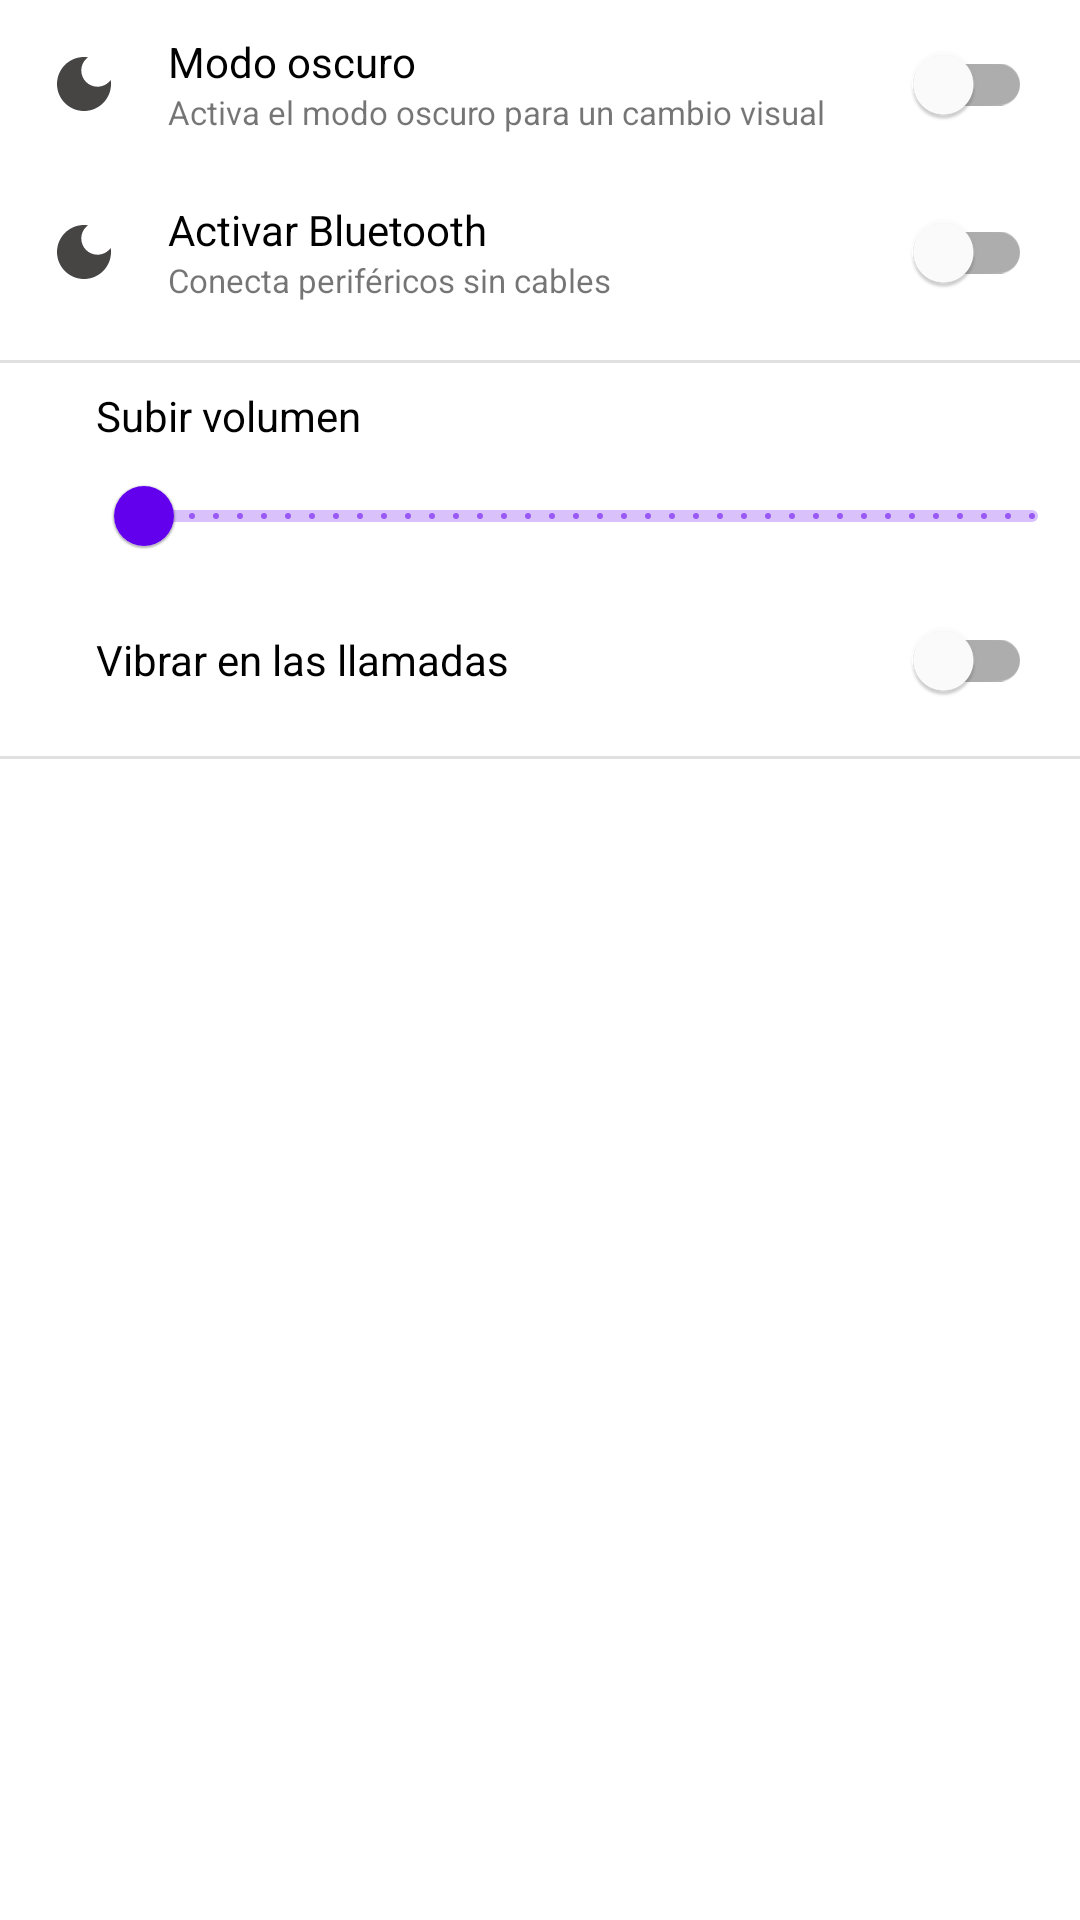

The Android layout XML behind this screen, and the referenced resources:
<!-- AndroidManifest.xml: application theme Theme.AndroidMaster -->
<!-- res/layout/activity_settings.xml -->
<?xml version="1.0" encoding="utf-8"?>
<LinearLayout xmlns:android="http://schemas.android.com/apk/res/android"
    xmlns:app="http://schemas.android.com/apk/res-auto"
    xmlns:tools="http://schemas.android.com/tools"
    android:layout_width="match_parent"
    android:layout_height="match_parent"
    android:orientation="vertical"
    tools:context=".settings.SettingsActivity">

    <LinearLayout
        android:layout_width="match_parent"
        android:layout_height="wrap_content"
        android:gravity="center_vertical"
        android:orientation="horizontal">

        <ImageView
            android:layout_width="wrap_content"
            android:layout_height="wrap_content"
            android:layout_margin="16dp"
            android:src="@drawable/ic_dark_mode" />

        <LinearLayout
            android:layout_width="0dp"
            android:layout_height="wrap_content"
            android:layout_weight="1"
            android:orientation="vertical">

            <TextView
                android:layout_width="wrap_content"
                android:layout_height="wrap_content"
                android:text="Modo oscuro"
                android:textColor="@color/black" />

            <TextView
                android:layout_width="wrap_content"
                android:layout_height="wrap_content"
                android:text="Activa el modo oscuro para un cambio visual"
                android:textSize="11sp" />

        </LinearLayout>

        <com.google.android.material.switchmaterial.SwitchMaterial
            android:id="@+id/swichDarkMode"
            android:layout_width="wrap_content"
            android:layout_height="wrap_content"
            android:layout_marginHorizontal="16dp" />

    </LinearLayout>

    <LinearLayout
        android:layout_width="match_parent"
        android:layout_height="wrap_content"
        android:gravity="center_vertical"
        android:orientation="horizontal">

        <ImageView
            android:layout_width="wrap_content"
            android:layout_height="wrap_content"
            android:layout_margin="16dp"
            android:src="@drawable/ic_dark_mode" />

        <LinearLayout
            android:layout_width="0dp"
            android:layout_height="wrap_content"
            android:layout_weight="1"
            android:orientation="vertical">

            <TextView
                android:layout_width="wrap_content"
                android:layout_height="wrap_content"
                android:text="Activar Bluetooth"
                android:textColor="@color/black" />

            <TextView
                android:layout_width="wrap_content"
                android:layout_height="wrap_content"
                android:text="Conecta periféricos sin cables"
                android:textSize="11sp" />

        </LinearLayout>

        <com.google.android.material.switchmaterial.SwitchMaterial
            android:id="@+id/swichBluetooth"
            android:layout_width="wrap_content"
            android:layout_height="wrap_content"
            android:layout_marginHorizontal="16dp" />

    </LinearLayout>

    <com.google.android.material.divider.MaterialDivider
        android:layout_width="match_parent"
        android:layout_height="1dp"
        android:layout_marginVertical="8dp" />

    <LinearLayout
        android:layout_width="match_parent"
        android:layout_height="wrap_content"
        android:gravity="center_vertical"
        android:orientation="horizontal">

        <ImageView
            android:layout_width="wrap_content"
            android:layout_height="wrap_content"
            android:layout_margin="16dp"
            android:src="@drawable/ic_volume" />

        <LinearLayout
            android:layout_width="0dp"
            android:layout_height="wrap_content"
            android:layout_weight="1"
            android:orientation="vertical">

            <TextView
                android:layout_width="wrap_content"
                android:layout_height="wrap_content"
                android:text="Subir volumen"
                android:textColor="@color/black" />

            <com.google.android.material.slider.RangeSlider
                android:id="@+id/rsVolume"
                android:layout_width="match_parent"
                android:layout_height="wrap_content"
                android:stepSize="1"
                android:valueFrom="0"
                android:valueTo="100" />

        </LinearLayout>


    </LinearLayout>

    <LinearLayout
        android:layout_width="match_parent"
        android:layout_height="wrap_content"
        android:gravity="center_vertical"
        android:orientation="horizontal">

        <ImageView
            android:layout_width="wrap_content"
            android:layout_height="wrap_content"
            android:layout_margin="16dp"
            android:src="@drawable/ic_vibration" />


        <TextView
            android:layout_width="0dp"
            android:layout_height="wrap_content"
            android:layout_weight="1"
            android:text="Vibrar en las llamadas"
            android:textColor="@color/black" />

        <com.google.android.material.switchmaterial.SwitchMaterial
            android:id="@+id/swichVibration"
            android:layout_width="wrap_content"
            android:layout_height="wrap_content"
            android:layout_marginHorizontal="16dp" />

    </LinearLayout>

    <com.google.android.material.divider.MaterialDivider
        android:layout_width="match_parent"
        android:layout_height="1dp"
        android:layout_marginVertical="8dp" />


</LinearLayout>
<!-- resources referenced by this layout -->
<resources>
  <color name="black">#FF000000</color>
  <!-- drawable ic_dark_mode (drawable) -->
  <vector android:height="24dp" android:tint="#474444"
      android:viewportHeight="24" android:viewportWidth="24"
      android:width="24dp" xmlns:android="http://schemas.android.com/apk/res/android">
      <path android:fillColor="@android:color/white" android:pathData="M12,3c-4.97,0 -9,4.03 -9,9s4.03,9 9,9s9,-4.03 9,-9c0,-0.46 -0.04,-0.92 -0.1,-1.36c-0.98,1.37 -2.58,2.26 -4.4,2.26c-2.98,0 -5.4,-2.42 -5.4,-5.4c0,-1.81 0.89,-3.42 2.26,-4.4C12.92,3.04 12.46,3 12,3L12,3z"/>
  </vector>
  <style name="Theme.AndroidMaster" parent="Theme.MaterialComponents.DayNight.DarkActionBar">
          
          <item name="colorPrimary">@color/purple_500</item>
          <item name="colorPrimaryVariant">@color/purple_700</item>
          <item name="colorOnPrimary">@color/white</item>
          
          <item name="colorSecondary">@color/teal_200</item>
          <item name="colorSecondaryVariant">@color/teal_700</item>
          <item name="colorOnSecondary">@color/black</item>
          
          <item name="android:statusBarColor">?attr/colorPrimaryVariant</item>
          
      </style>
  <color name="purple_500">#FF6200EE</color>
  <color name="purple_700">#FF3700B3</color>
  <color name="white">#FFFFFFFF</color>
  <color name="teal_200">#FF03DAC5</color>
  <color name="teal_700">#FF018786</color>
</resources>
